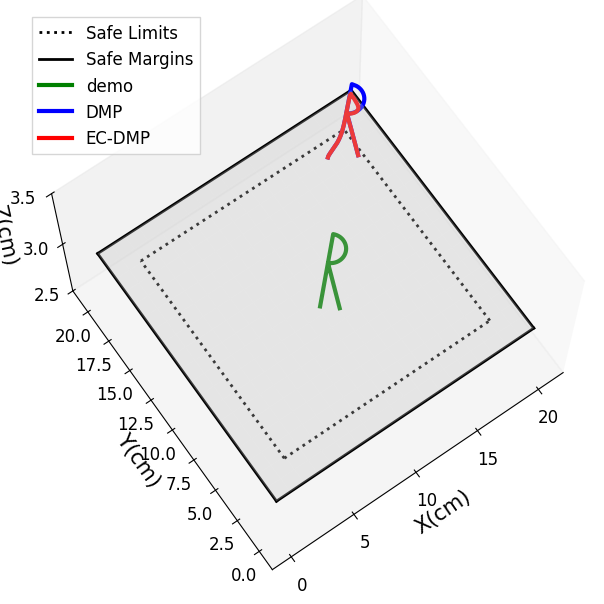

Here is the Python script that generated this plot:
import numpy as np
from scipy import interpolate
from scipy.spatial.transform import Rotation as R
from scipy.spatial.transform import Slerp
import copy

class CartesianDMP():
    
    def __init__(self,N_bf=300,alphaz=4.0,betaz=1.0,orientation=False):
        
        self.alphax = 1.0
        self.alphaz = alphaz
        self.betaz = betaz
        self.N_bf = N_bf # number of basis functions
        self.tau = 1.0 # temporal scaling

        self.phase = 1.0 # initialize phase variable

       

    def imitate(self, pose_demo, sampling_rate=100, oversampling=True):
        
        self.T = pose_demo.shape[0] / sampling_rate

        print(self.T)        
        if not oversampling:
            self.N = pose_demo.shape[0]
            self.dt = self.T / self.N
            self.x = pose_demo[:,:3]
            
        else:
            self.N = 10*pose_demo.shape[0] # 10-fold oversample
            print(self.N) 
            self.dt = self.T / self.N
            print(f"self.T is: {self.T}; self.dt is:{self.dt}")

            t = np.linspace(0.0,self.T,pose_demo[:,0].shape[0])
            self.x_des = np.zeros([self.N,3])
            for d in range(3):
                x_interp = interpolate.interp1d(t,pose_demo[:,d])
                for n in range(self.N):
                    self.x_des[n,d] = x_interp(n * self.dt)
                
        # Centers of basis functions 
        self.c = np.ones(self.N_bf) 
        c_ = np.linspace(0,self.T,self.N_bf)
        for i in range(self.N_bf):
            self.c[i] = np.exp(-self.alphax *c_[i])

        # Widths of basis functions 
        # (as in https://github.com/studywolf/pydmps/blob/80b0a4518edf756773582cc5c40fdeee7e332169/pydmps/dmp_discrete.py#L37)
        self.h = np.ones(self.N_bf) * self.N_bf**1.5 / self.c / self.alphax

        self.dx_des = np.gradient(self.x_des,axis=0)/self.dt
        self.ddx_des = np.gradient(self.dx_des,axis=0)/self.dt

        # Initial and final orientation
        self.x0 = self.x_des[0,:]
        self.dx0 = self.dx_des[0,:] 
        self.ddx0 = self.ddx_des[0,:]
        self.xT = self.x_des[-1,:]

        # Initialize the DMP
        self.x = copy.deepcopy(self.x0)
        self.dx = copy.deepcopy(self.dx0)
        self.ddx = copy.deepcopy(self.ddx0)

        # Evaluate the phase variable
        # self.phase = np.exp(-self.alphax*np.linspace(0.0,self.T,self.N))

        # Evaluate the forcing term
        forcing_target_pos = self.tau*self.ddx_des - self.alphaz*(self.betaz*(self.xT-self.x_des) - self.dx_des)
        self.fit_dmp(forcing_target_pos)
        
        return self.x_des
    
    def RBF(self, phase):

        if type(phase) is np.ndarray:
            return np.exp(-self.h*(phase[:,np.newaxis]-self.c)**2)
        else:
            return np.exp(-self.h*(phase-self.c)**2)

    def forcing_function_approx(self,weights,phase,xT=1,x0=0):

        BF = self.RBF(phase)
        if type(phase) is np.ndarray:
            return np.dot(BF,weights)*phase/np.sum(BF,axis=1)
        else:
            return np.dot(BF,weights)*phase/np.sum(BF)
    
    def fit_dmp(self,forcing_target):

        phase = np.exp(-self.alphax*np.linspace(0.0,self.T,self.N))
        BF = self.RBF(phase)
        X = BF*phase[:,np.newaxis]/np.sum(BF,axis=1)[:,np.newaxis]

        self.weights_pos = np.zeros([self.N_bf,3])

        # for d in range(3):
        #     self.weights_pos[:,d] = np.dot(np.linalg.pinv(X),forcing_target[:,d])

        regcoef = 0.01
        for d in range(3):        
            self.weights_pos[:,d] = np.dot(np.dot(np.linalg.pinv(np.dot(X.T,(X)) + \
                                    regcoef * np.eye(X.shape[1])),X.T),forcing_target[:,d].T) 

    def reset(self):
        
        self.phase = 1.0
        self.x = copy.deepcopy(self.x0)
        self.dx = copy.deepcopy(self.dx0)
        self.ddx = copy.deepcopy(self.ddx0)

        self.min_x = [0,0,-10]
        self.max_x= [20,20,10]
        self.d0 = [2,2,2]
        self.k = [1,2,20]



    def step(self, disturbance=None):
        
        disturbance_pos = np.zeros(3)
        disturbance_ori = np.zeros(3)

        if disturbance is None:
            disturbance = np.zeros(6)
        else:
            disturbance_pos = disturbance[:3]
            disturbance_ori = disturbance[3:]
        
        self.phase += (-self.alphax * self.tau * self.phase) * (self.T/self.N)
        forcing_term_pos = self.forcing_function_approx(self.weights_pos,self.phase)

        self.ddx = self.alphaz * (self.betaz * (self.xT - self.x) - self.dx) + forcing_term_pos + disturbance_pos
        self.dx += self.ddx * self.dt * self.tau
        self.x += self.dx * self.dt * self.tau

      
        return copy.deepcopy(self.x), copy.deepcopy(self.dx), copy.deepcopy(self.ddx)

    def rollout(self,tau=1.0,x0=None,xT=None):

        x_rollout = np.zeros([self.N,3])
        dx_rollout = np.zeros([self.N,3])
        ddx_rollout = np.zeros([self.N,3])

        self.x0  = x0
        
        if xT is None:
            xT = self.xT

        x_rollout[0,:] = self.x0
        dx_rollout[0,:] = self.dx0
        ddx_rollout[0,:] = self.ddx0

        
        
        if xT is None:
            xT = self.xT
        
        phase = np.exp(-self.alphax*tau*np.linspace(0.0,self.T,self.N))

        # Position forcing term
        forcing_term_pos = np.zeros([self.N,3])
        print(forcing_term_pos.shape)
        for d in range(3):
            forcing_term_pos[:,d] = self.forcing_function_approx(
                self.weights_pos[:,d],phase,xT[d],self.x0[d])
            

        for d in range(3):
            for n in range(1,self.N):
            
                ddx_rollout[n,d] = self.alphaz*(self.betaz*(xT[d]-x_rollout[n-1,d]) - \
                                               dx_rollout[n-1,d]) + forcing_term_pos[n,d] 
                dx_rollout[n,d] = dx_rollout[n-1,d] + tau*ddx_rollout[n-1,d]*self.dt
                x_rollout[n,d] = x_rollout[n-1,d] + tau*dx_rollout[n-1,d]*self.dt
        
        # Get orientation rollout

        return x_rollout,dx_rollout,ddx_rollout
    
    def rollout_ECDMP(self,tau=1.0,x0=None,xT=None):

        x_rollout = np.zeros([self.N,3])
        dx_rollout = np.zeros([self.N,3])
        ddx_rollout = np.zeros([self.N,3])

        self.x0  = x0
        
        if xT is None:
            xT = self.xT

        x_rollout[0,:] = self.x0
        dx_rollout[0,:] = self.dx0
        ddx_rollout[0,:] = self.ddx0


        
        phase = np.exp(-self.alphax*tau*np.linspace(0.0,self.T,self.N))

        # Position forcing term
        forcing_term_pos = np.zeros([self.N,3])
        for d in range(3):
            forcing_term_pos[:,d] = self.forcing_function_approx(
                self.weights_pos[:,d],phase,xT[d],self.x0[d])
        print(forcing_term_pos[:,d].shape)
            
        min_x = [0,0,-10]
        max_x= [20,20,10]
        d0 = [2,2,2]
        k = [1,2,20]
        for d in range(3):
            for n in range(1,self.N):

                if x_rollout[n-1,d]-min_x[d] < d0[d]:
                    u = k[d] * (1/(x_rollout[n-1,d]-min_x[d])-1/d0[d])*(1/(x_rollout[n-1,d]-min_x[d])**2)
                elif max_x[d]-x_rollout[n-1,d] < d0[d]:
                    u = k[d] * (1/d0[d]-1/(max_x[d]-x_rollout[n-1,d]))*(1/(max_x[d]-x_rollout[n-1,d])**2)
                else:
                    u = 0

                ddx_rollout[n,d] = self.alphaz*(self.betaz*(xT[d]-x_rollout[n-1,d]) - \
                                               dx_rollout[n-1,d]) + forcing_term_pos[n,d]+u
                dx_rollout[n,d] = dx_rollout[n-1,d] + tau*ddx_rollout[n-1,d]*self.dt
                x_rollout[n,d] = x_rollout[n-1,d] + tau*dx_rollout[n-1,d]*self.dt
        
        # Get orientation rollout

        return x_rollout,dx_rollout,ddx_rollout


# Test

if __name__ == "__main__":

    import matplotlib.pyplot as plt
    import matplotlib as mpl

    plt.rcParams['axes.unicode_minus'] = False#使用上标小标小一字号
    plt.rcParams['font.sans-serif']=['Times New Roman']

    mpl.rcParams['font.sans-serif'] = ['STZhongsong']    # 指定默认字体：解决plot不能显示中文问题
    mpl.rcParams['axes.unicode_minus'] = False  

    plt.rcParams['axes.unicode_minus'] = False#使用上标小标小一字号
    plt.rcParams['font.sans-serif']=['Times New Roman']

    font1={'family': 'Times New Roman', 'weight': 'light', 'size': 12}
    plt.figure(figsize=(8, 6))
    plt.rcParams['xtick.direction'] = 'in'
    plt.rcParams['ytick.direction'] = 'in'



    demo = np.zeros([300,3])
    t2 = np.linspace(0,1,100)


    # demo[:,0] = np.cos(8*t2)
    # demo[:,1] = np.sin(12*t2)
    # demo[:,2] = -np.sin(10*t2)

    tra1x = np.zeros(100)
    tra1y = np.linspace(0,5,100)

    tra2x = np.sin(np.linspace(0,np.pi,100,endpoint=True))
    tra2y = 4 + np.cos(np.linspace(0,np.pi,100,endpoint=True))  

    tra3x = np.linspace(0,1.25,100)
    tra3y = np.linspace(3,0.1,100)

    tra_x = np.hstack((tra1x,tra2x,tra3x))
    tra_y = np.hstack((tra1y,tra2y,tra3y))
    tra_z = np.ones(300)*3

    demo[:,0] = tra_x+9
    demo[:,1] = tra_y+7.5
    demo[:,2] = tra_z 


    rot = np.ones((2,2))
    print(rot)
    rot[0] = [np.cos(-np.pi/4),-np.sin(-np.pi/4)]
    rot[1] = [np.sin(-np.pi/4),np.cos(-np.pi/4)]

    x0 = demo[:,:2]
    print(x0.shape)

    x1 = np.ones((300,2))
    for n in range(300):
        print(rot,x0[n])
        x1[n] = np.matmul(rot,x0[n])

    demo[:,0] = x1[:,0]-2
    demo[:,1] = x1[:,1]+10


    dmp = CartesianDMP(alphaz=25.0,betaz=25.0/4.0,orientation=False)
    x_des = dmp.imitate(demo)

    # 生成泛化轨迹
    x_rollout, _, _ = dmp.rollout(x0=[16,17,3],xT=[17.7,16,3])
    x_rollout2, _, _ = dmp.rollout_ECDMP(x0=[16,17,3],xT=[17.7,16,3])
    
    # 绘制三维图
    ax3 = plt.axes(projection='3d')
    
    # 二元函数定义域平面
    x = np.linspace(0, 20, 20)
    y = np.linspace(0, 20, 20)
    X, Y = np.meshgrid(x, y)

    ax3.plot_surface(X,
                Y,
                Z=X*0+3,
                color='white',
                alpha=0.3 )
    
    ax3.set_xlabel('X(cm)', fontsize=15)
    ax3.set_ylabel('Y(cm)', fontsize=15)
    ax3.set_zlabel('Z(cm)', fontsize=15) 

    ax3.grid(False)

    ax3.tick_params(axis='x', labelsize=12)
    ax3.tick_params(axis='y', labelsize=12)
    ax3.tick_params(axis='z', labelsize=12)
    ax3.set_zlim(2.9,3.1)

    z_demo = np.ones(200)*3
    # # 安全裕度
    ax3.plot(np.ones(200)*2, np.linspace(2,18,200), z_demo,'black', linestyle=':' ,linewidth=2, label='Safe Limits')
    ax3.plot(np.ones(200)*18, np.linspace(2,18,200), z_demo,'black', linestyle=':' ,linewidth=2)
    ax3.plot( np.linspace(2,18,200), np.ones(200)*2,z_demo,'black', linestyle=':' ,linewidth=2)
    ax3.plot( np.linspace(2,18,200),np.ones(200)*18, z_demo,'black', linestyle=':' ,linewidth=2)
    # 安全边界
    ax3.plot(np.ones(200)*0, np.linspace(0,20,200), z_demo, 'black', linewidth=2, label='Safe Margins')
    ax3.plot(np.ones(200)*20, np.linspace(0,20,200), z_demo, 'black' ,linewidth=2)
    ax3.plot( np.linspace(0,20,200), np.ones(200)*0,z_demo, 'black' ,linewidth=2)
    ax3.plot( np.linspace(0,20,200),np.ones(200)*20, z_demo, 'black' ,linewidth=2)
    # 演示轨迹与泛化轨迹 
    ax3.plot(x_des[:,0], x_des[:,1], x_des[:,2],'g',linewidth=3, label='demo')
    ax3.plot(x_rollout[:,0],x_rollout[:,1], x_rollout[:,2],'b',linewidth=3, label='DMP')
    ax3.plot(x_rollout2[:,0],x_rollout2[:,1], x_rollout2[:,2],'r',linewidth=3, label='EC-DMP')

    # ax3.set_xticks([0,2,10,18,20])
    # ax3.set_yticks([0,2,10,18,20])
    ax3.set_zticks([2.5,3,3.5])
    
    plt.legend(loc=2,prop = {'size':12},
        ncols=1, shadow=False, fancybox=False)
    ax3.view_init(elev=70, azim=-125)
    plt.subplots_adjust(left=0.0, bottom=0.05, right=0.9, top=1.0,hspace=0.1,wspace=0.1)
    plt.savefig('case4.png',dpi=600)
    plt.show()
